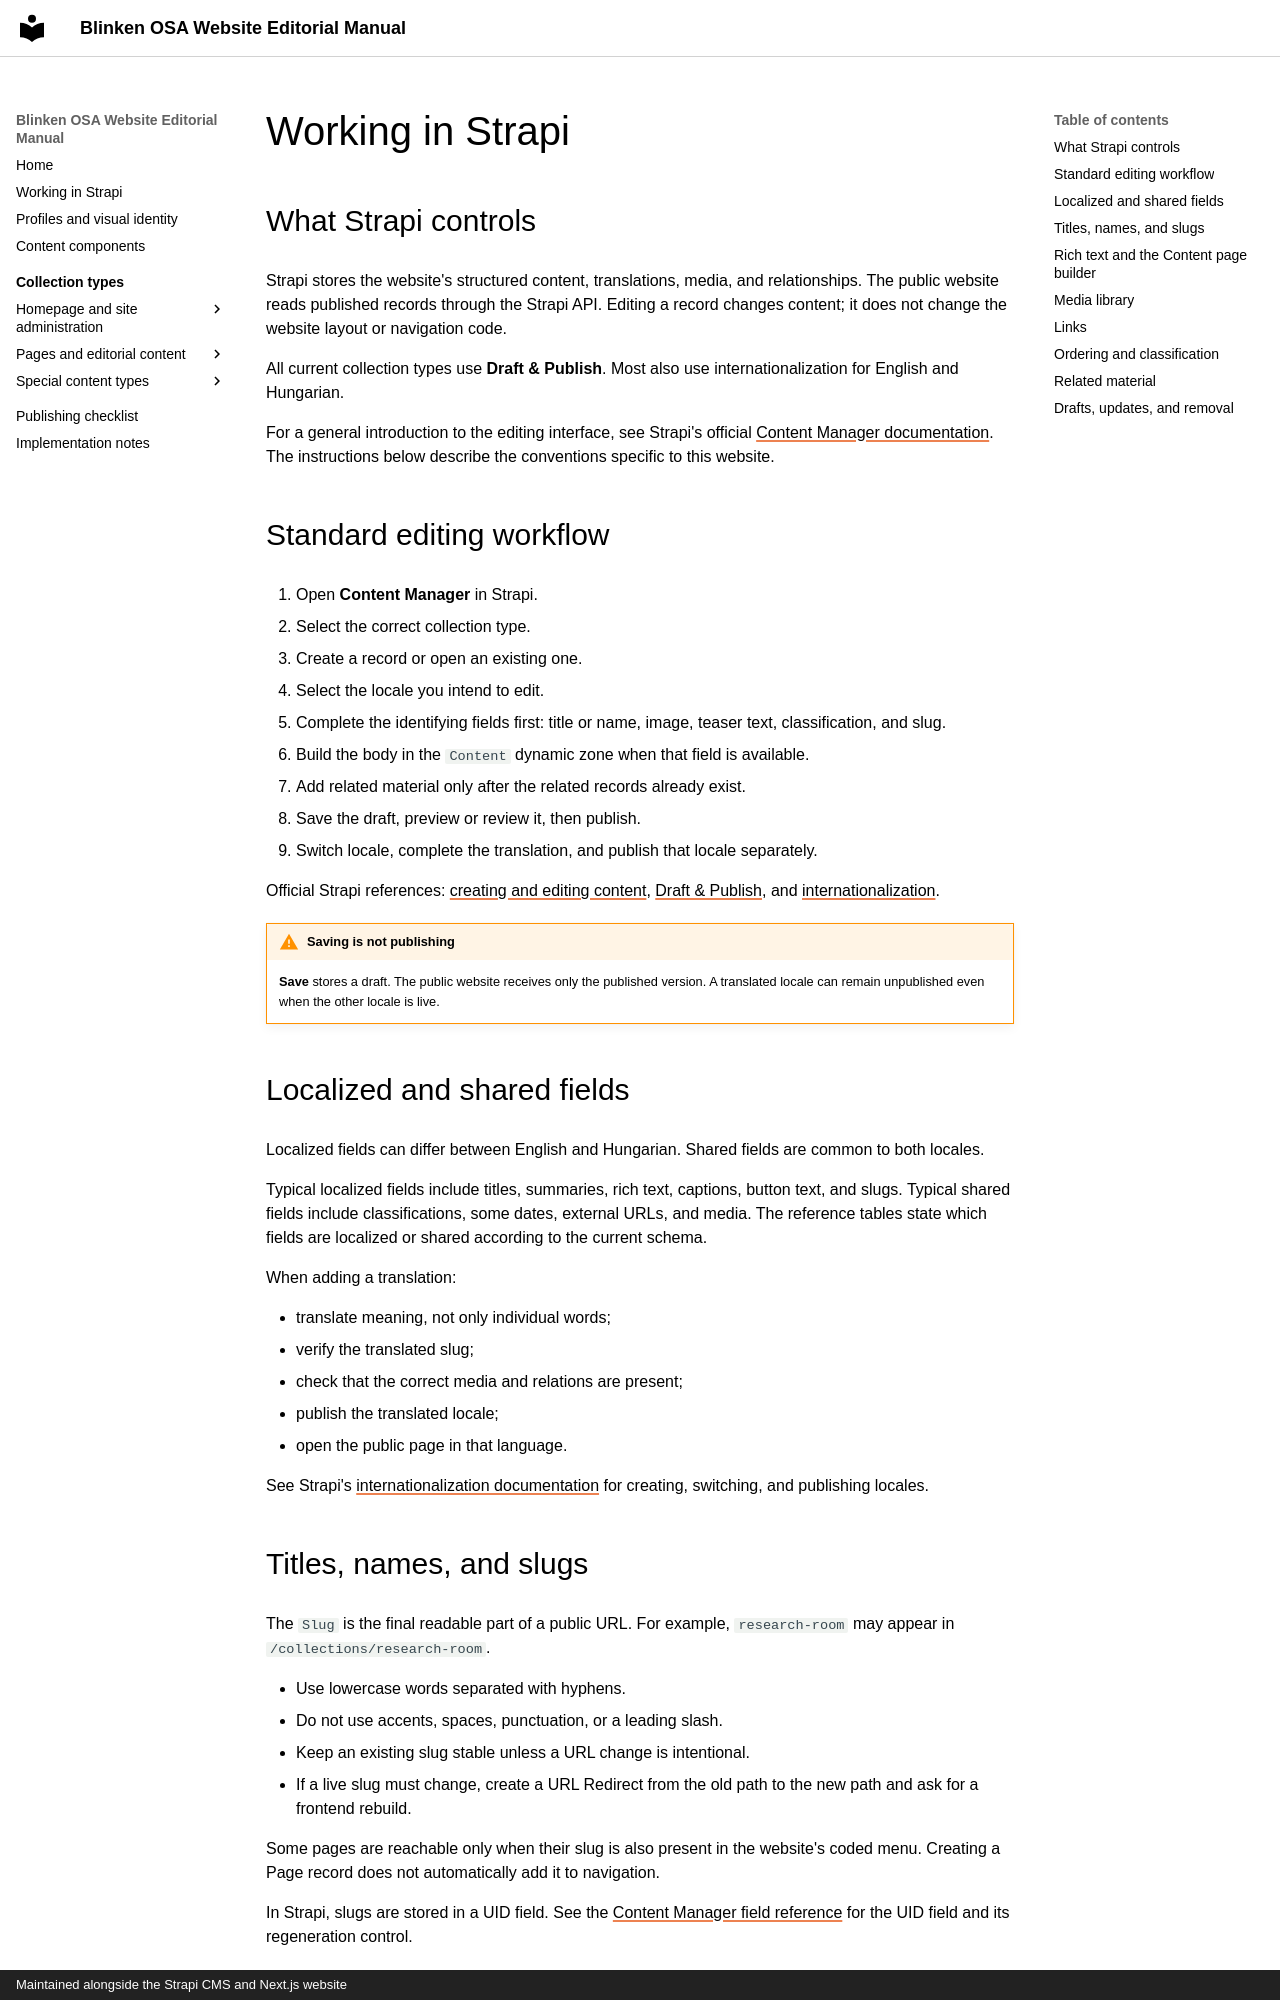

repository: BlinkenOSA/website-manual · page: working-in-strapi/index.html · generator: mkdocs · copyright: Maintained alongside the Strapi CMS and Next.js website

# Working in Strapi

## What Strapi controls

Strapi stores the website's structured content, translations, media, and relationships. The public website reads published records through the Strapi API. Editing a record changes content; it does not change the website layout or navigation code.

All current collection types use **Draft & Publish**. Most also use internationalization for English and Hungarian.

For a general introduction to the editing interface, see Strapi's official [Content Manager documentation](https://docs.strapi.io/cms/features/content-manager). The instructions below describe the conventions specific to this website.

## Standard editing workflow

1. Open **Content Manager** in Strapi.
2. Select the correct collection type.
3. Create a record or open an existing one.
4. Select the locale you intend to edit.
5. Complete the identifying fields first: title or name, image, teaser text, classification, and slug.
6. Build the body in the `Content` dynamic zone when that field is available.
7. Add related material only after the related records already exist.
8. Save the draft, preview or review it, then publish.
9. Switch locale, complete the translation, and publish that locale separately.

Official Strapi references: [creating and editing content](https://docs.strapi.io/cms/features/content-manager#creating-writing-content), [Draft & Publish](https://docs.strapi.io/cms/features/draft-and-publish), and [internationalization](https://docs.strapi.io/cms/features/internationalization).

!!! warning "Saving is not publishing"
    **Save** stores a draft. The public website receives only the published version. A translated locale can remain unpublished even when the other locale is live.

## Localized and shared fields

Localized fields can differ between English and Hungarian. Shared fields are common to both locales.

Typical localized fields include titles, summaries, rich text, captions, button text, and slugs. Typical shared fields include classifications, some dates, external URLs, and media. The reference tables state which fields are localized or shared according to the current schema.

When adding a translation:

- translate meaning, not only individual words;
- verify the translated slug;
- check that the correct media and relations are present;
- publish the translated locale;
- open the public page in that language.

See Strapi's [internationalization documentation](https://docs.strapi.io/cms/features/internationalization) for creating, switching, and publishing locales.

## Titles, names, and slugs

The `Slug` is the final readable part of a public URL. For example, `research-room` may appear in `/collections/research-room`.

- Use lowercase words separated with hyphens.
- Do not use accents, spaces, punctuation, or a leading slash.
- Keep an existing slug stable unless a URL change is intentional.
- If a live slug must change, create a URL Redirect from the old path to the new path and ask for a frontend rebuild.

Some pages are reachable only when their slug is also present in the website's coded menu. Creating a Page record does not automatically add it to navigation.

In Strapi, slugs are stored in a UID field. See the [Content Manager field reference](https://docs.strapi.io/cms/features/content-manager#creating-writing-content) for the UID field and its regeneration control.
